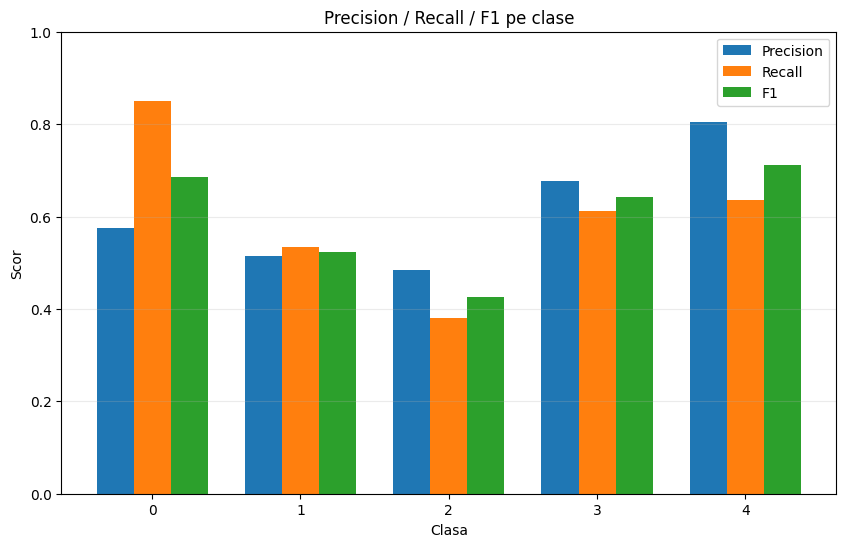

The data file committed next to this chart (first rows):
class, precision, recall, f1, support
0, 0.5743, 0.851, 0.6858, 1054
1, 0.5151, 0.5332, 0.524, 1054
2, 0.4837, 0.3805, 0.4259, 1054
3, 0.6761, 0.612, 0.6424, 1054
4, 0.8046, 0.6366, 0.7108, 1054
